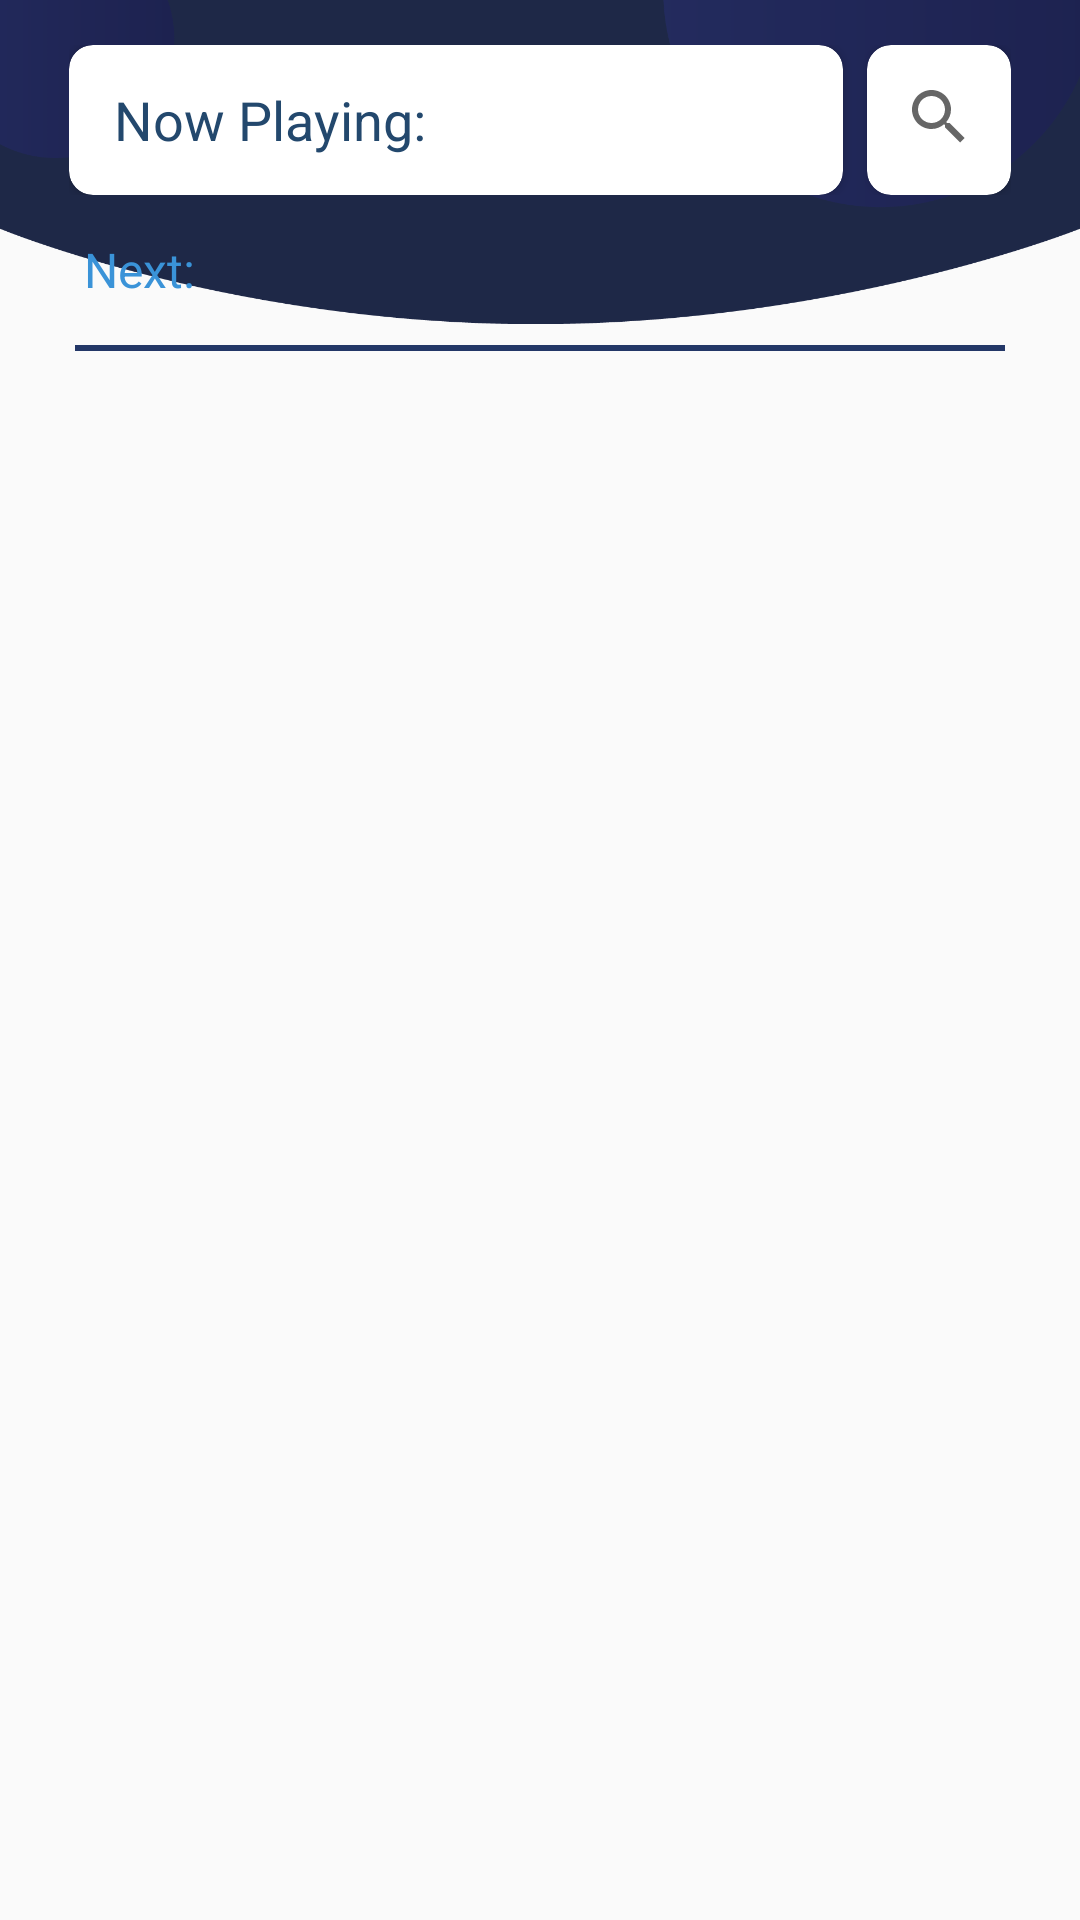

Layout XML and referenced resources for this Android screen:
<!-- AndroidManifest.xml: application theme AppTheme -->
<!-- res/layout/activity_main.xml -->
<?xml version="1.0" encoding="utf-8"?>
<RelativeLayout xmlns:android="http://schemas.android.com/apk/res/android"
    xmlns:app="http://schemas.android.com/apk/res-auto"
    xmlns:tools="http://schemas.android.com/tools"
    android:id="@+id/rl_main_screen"
    android:layout_width="match_parent"
    android:layout_height="match_parent"
    tools:context="com.example.project.musicbox.activity.MainActivity">


    <ImageView
        android:id="@+id/rl_main_screen2"
        android:layout_width="wrap_content"
        android:layout_height="wrap_content"
        android:layout_alignParentStart="true"
        android:layout_alignParentTop="true"
        android:scaleType="fitStart"
        app:srcCompat="@drawable/main" />

    <LinearLayout
        android:id="@+id/cv_now_pl"
        android:layout_width="match_parent"
        android:layout_height="wrap_content"
        android:layout_marginEnd="@dimen/margin_layout"
        android:layout_marginStart="@dimen/margin_layout"
        android:layout_marginTop="15dp"
        android:orientation="horizontal">

        <android.support.v7.widget.CardView

            style="@style/Custom.Widget.CardView"
            android:layout_width="0dp"
            android:layout_height="@dimen/layout_height"
            android:layout_marginEnd="8dp"
            android:layout_weight="1"
            android:background="@android:color/white">

            <RelativeLayout
                android:layout_width="match_parent"
                android:layout_height="match_parent">

                <TextView
                    android:id="@+id/tv_artist"
                    android:layout_width="wrap_content"
                    android:layout_height="wrap_content"
                    android:layout_alignParentStart="true"
                    android:layout_centerVertical="true"
                    android:layout_gravity="start"
                    android:layout_marginStart="15dp"
                    android:text="@string/now_playing"
                    android:textColor="@color/colorNowPlaying"
                    android:textSize="@dimen/text_title_size" />

                <TextView
                    android:id="@+id/tv_playing_now"
                    android:layout_width="wrap_content"
                    android:layout_height="wrap_content"
                    android:layout_alignBaseline="@+id/tv_artist"
                    android:layout_alignBottom="@+id/tv_artist"
                    android:layout_marginStart="15dp"
                    android:layout_toEndOf="@+id/tv_artist"
                    android:ellipsize="end"
                    android:maxLines="1"
                    android:textColor="@color/colorTextPlayingNow"
                    android:textSize="@dimen/text_title_size"
                    tools:text="TextView" />

            </RelativeLayout>
        </android.support.v7.widget.CardView>

        <android.support.v7.widget.CardView
            android:id="@+id/cv_item_music"
            style="@style/Custom.Widget.CardView"
            android:layout_width="wrap_content"
            android:layout_height="@dimen/layout_height"
            android:background="@android:color/white">

            <android.support.v7.widget.SearchView
                android:id="@+id/sv_music"
                android:layout_width="wrap_content"
                android:layout_height="wrap_content"
                android:layout_alignParentEnd="true"
                android:layout_centerVertical="true" />
        </android.support.v7.widget.CardView>
    </LinearLayout>

    <RelativeLayout
        android:id="@+id/rl_next_pl"
        android:layout_width="match_parent"
        android:layout_height="@dimen/layout_height"
        android:layout_below="@+id/cv_now_pl"
        android:layout_marginEnd="@dimen/margin_layout"
        android:layout_marginStart="@dimen/margin_layout">

        <TextView
            android:id="@+id/tv_next"
            android:layout_width="wrap_content"
            android:layout_height="wrap_content"
            android:layout_alignParentStart="true"
            android:layout_centerVertical="true"
            android:layout_gravity="start"
            android:layout_marginStart="5dp"
            android:text="@string/next"
            android:textColor="@color/colorNextPlaying"
            android:textSize="@dimen/text_size" />

        <android.support.v7.widget.RecyclerView
            android:id="@+id/rv_play_next"
            android:layout_width="wrap_content"
            android:layout_height="wrap_content"
            android:layout_centerVertical="true"
            android:layout_marginStart="8dp"
            android:layout_toRightOf="@+id/tv_next" />

    </RelativeLayout>

    <LinearLayout
        android:id="@+id/ll_line"
        android:layout_width="match_parent"
        android:layout_height="2dp"
        android:layout_below="@+id/rl_next_pl"
        android:layout_marginEnd="25dp"
        android:layout_marginStart="25dp"
        android:background="@color/colorLine"
        android:orientation="vertical" />


    <android.support.v7.widget.RecyclerView

        android:id="@+id/rv_item_music"
        android:layout_width="match_parent"
        android:layout_height="match_parent"
        android:layout_below="@+id/ll_line"
        android:padding="10dp" />


</RelativeLayout>
<!-- resources referenced by this layout -->
<resources>
  <color name="colorLine">#233767</color>
  <color name="colorNextPlaying">#3a93d8</color>
  <color name="colorNowPlaying">#23486d</color>
  <color name="colorTextPlayingNow">#567797</color>
  <dimen name="layout_height">50dp</dimen>
  <dimen name="margin_layout">23dp</dimen>
  <dimen name="text_size">16sp</dimen>
  <dimen name="text_title_size">18sp</dimen>
  <!-- drawable main: png bitmap (drawable, 8595 bytes) -->
  <string name="next">Next:</string>
  <string name="now_playing">Now Playing:</string>
  <style name="Custom.Widget.CardView" parent="CardView">
          <item name="cardCornerRadius">8dp</item>
      </style>
  <style name="AppTheme" parent="Theme.AppCompat.Light.DarkActionBar">
          
          <item name="colorPrimary">@color/colorPrimary</item>
          <item name="colorPrimaryDark">@color/colorPrimaryDark</item>
          <item name="colorAccent">@color/colorAccent</item>
          <item name="windowActionBar">false</item>
          <item name="windowNoTitle">true</item>
      </style>
  <color name="colorPrimary">#3F51B5</color>
  <color name="colorPrimaryDark">#303F9F</color>
  <color name="colorAccent">#FF4081</color>
</resources>
